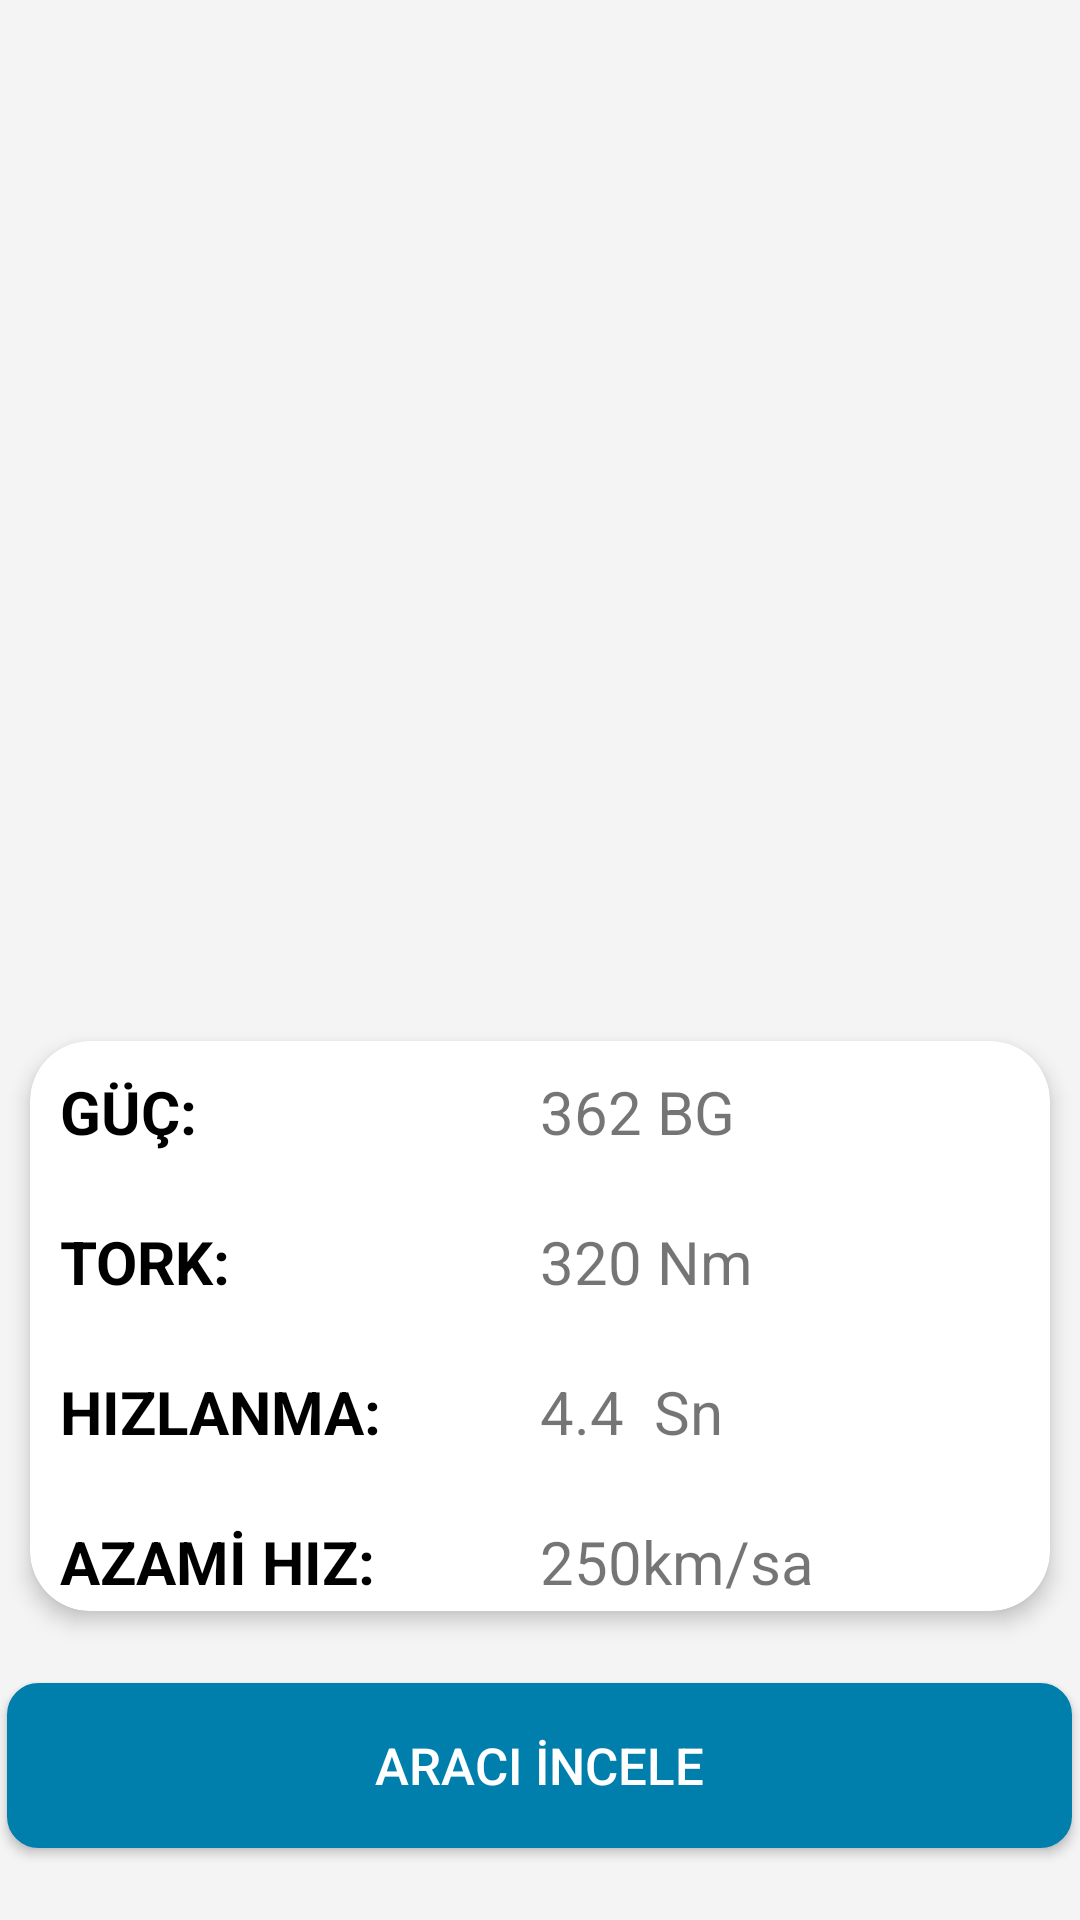

Reconstruct the res/layout file that produces this screen, plus the resources it refers to.
<!-- AndroidManifest.xml: application theme Theme.ArProject_v1 -->
<!-- res/layout/activity_bmw_i8.xml -->
<?xml version="1.0" encoding="utf-8"?>
<androidx.constraintlayout.widget.ConstraintLayout xmlns:android="http://schemas.android.com/apk/res/android"
    xmlns:app="http://schemas.android.com/apk/res-auto"
    xmlns:tools="http://schemas.android.com/tools"
    android:layout_width="match_parent"
    android:layout_height="match_parent"
    android:background="@color/grey"
    tools:context=".Bmw_i8_Activity">

    <ImageView
        android:id="@+id/imageView4"
        android:layout_width="348dp"
        android:layout_height="292dp"
        android:layout_marginTop="15dp"
        app:layout_constraintEnd_toEndOf="parent"
        app:layout_constraintStart_toStartOf="parent"
        app:layout_constraintTop_toTopOf="parent"
        app:srcCompat="@drawable/bmw_i8" />

    <androidx.cardview.widget.CardView
        android:id="@+id/cardView"
        android:layout_width="match_parent"
        android:layout_height="wrap_content"
        android:layout_marginTop="28dp"
        android:clickable="true"
        app:cardCornerRadius="20dp"
        app:cardElevation="4dp"
        app:cardUseCompatPadding="true"
        app:layout_constraintEnd_toEndOf="parent"
        app:layout_constraintHorizontal_bias="0.0"
        app:layout_constraintStart_toStartOf="parent"
        app:layout_constraintTop_toBottomOf="@+id/imageView4">

        <TextView
            android:layout_width="120dp"
            android:layout_height="30dp"
            android:layout_marginLeft="5dp"
            android:layout_marginTop="10dp"
            android:paddingHorizontal="5dp"
            android:text="GÜÇ:"
            android:textColor="@color/black"
            android:textSize="20dp"
            android:textStyle="bold" />

        <TextView
            android:id="@+id/dbAd"
            android:layout_width="match_parent"
            android:layout_height="wrap_content"
            android:layout_marginLeft="170dp"
            android:layout_marginTop="10dp"
            android:paddingRight="5dp"
            android:text="362 BG"
            android:textSize="20dp" />


        <TextView
            android:layout_width="120dp"
            android:layout_height="30dp"
            android:layout_marginLeft="5dp"
            android:layout_marginTop="60dp"
            android:paddingHorizontal="5dp"
            android:text="TORK:"
            android:textColor="@color/black"
            android:textSize="20dp"
            android:textStyle="bold" />

        <TextView
            android:id="@+id/dbSoyad"
            android:layout_width="match_parent"
            android:layout_height="wrap_content"
            android:layout_marginLeft="170dp"
            android:layout_marginTop="60dp"
            android:paddingRight="5dp"
            android:text="320 Nm"
            android:textSize="20dp" />

        <TextView
            android:layout_width="120dp"
            android:layout_height="30dp"
            android:layout_marginLeft="5dp"
            android:layout_marginTop="110dp"
            android:paddingHorizontal="5dp"
            android:text="HIZLANMA:"
            android:textColor="@color/black"
            android:textSize="20dp"
            android:textStyle="bold" />

        <TextView
            android:id="@+id/dbAlan"
            android:layout_width="match_parent"
            android:layout_height="wrap_content"
            android:layout_marginLeft="170dp"
            android:layout_marginTop="110dp"
            android:paddingRight="5dp"
            android:text="4.4  Sn"
            android:textSize="20dp" />

        <TextView
            android:layout_width="120dp"
            android:layout_height="30dp"
            android:layout_marginLeft="5dp"
            android:layout_marginTop="160dp"
            android:paddingHorizontal="5dp"
            android:text="AZAMİ HIZ:"
            android:textColor="@color/black"
            android:textSize="20dp"
            android:textStyle="bold" />

        <TextView
            android:id="@+id/dbHastane"
            android:layout_width="match_parent"
            android:layout_height="wrap_content"
            android:layout_marginLeft="170dp"
            android:layout_marginTop="160dp"
            android:paddingRight="5dp"
            android:text="250km/sa"
            android:textSize="20dp" />

    </androidx.cardview.widget.CardView>

    <Button
        android:id="@+id/i8Button"
        android:layout_width="355dp"
        android:layout_height="55dp"
        android:background="@drawable/border"
        android:backgroundTint="@color/blue1"
        android:drawableEnd="@drawable/baseline_arrow_forward_24"
        android:paddingHorizontal="100dp"
        android:text="ARACI İNCELE"
        android:textColor="@color/white"
        android:textSize="17sp"
        app:layout_constraintBottom_toBottomOf="parent"
        app:layout_constraintEnd_toEndOf="parent"
        app:layout_constraintHorizontal_bias="0.495"
        app:layout_constraintStart_toStartOf="parent"
        app:layout_constraintTop_toBottomOf="@+id/cardView"
        app:layout_constraintVertical_bias="0.335" />

</androidx.constraintlayout.widget.ConstraintLayout>
<!-- resources referenced by this layout -->
<resources>
  <color name="black">#FF000000</color>
  <color name="blue1">#007fac</color>
  <color name="grey">#F4F4F4</color>
  <color name="white">#FFFFFFFF</color>
  <!-- drawable border (drawable) -->
  <?xml version="1.0" encoding="utf-8"?>
  <shape
      xmlns:android="http://schemas.android.com/apk/res/android"
      android:shape="rectangle">
      <corners android:radius="10dp" />
      
      <stroke android:width="1dp" android:color="#020707" />
      
      <solid android:color="#ffffff" />
  </shape>
  <style name="Theme.ArProject_v1" parent="Base.Theme.ArProject_v1" />
  <style name="Base.Theme.ArProject_v1" parent="Theme.AppCompat.Light.NoActionBar">
          
          
      </style>
</resources>
